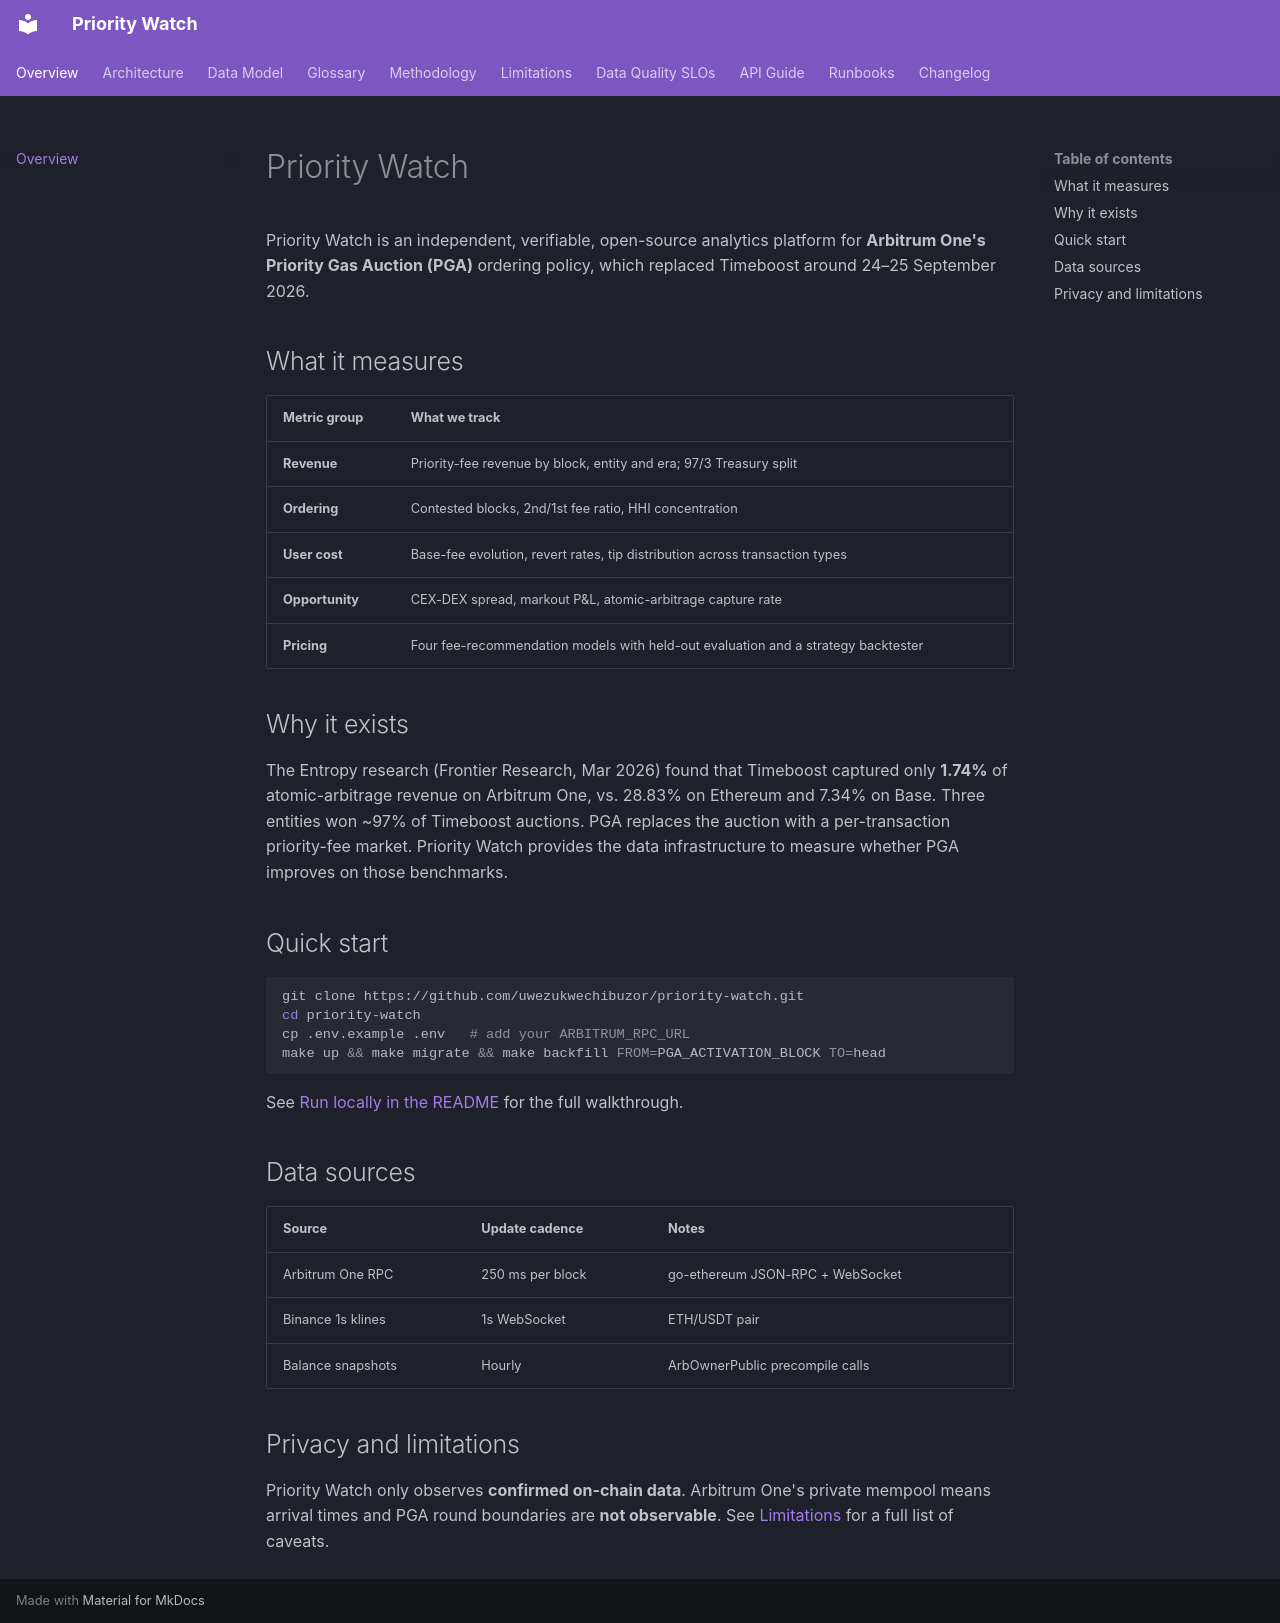

repository: uwezukwechibuzor/priority-watch · page: index.html · generator: mkdocs

# Priority Watch

Priority Watch is an independent, verifiable, open-source analytics platform for
**Arbitrum One's Priority Gas Auction (PGA)** ordering policy, which replaced
Timeboost around 24–25 September 2026.

## What it measures

| Metric group | What we track |
|---|---|
| **Revenue** | Priority-fee revenue by block, entity and era; 97/3 Treasury split |
| **Ordering** | Contested blocks, 2nd/1st fee ratio, HHI concentration |
| **User cost** | Base-fee evolution, revert rates, tip distribution across transaction types |
| **Opportunity** | CEX-DEX spread, markout P&L, atomic-arbitrage capture rate |
| **Pricing** | Four fee-recommendation models with held-out evaluation and a strategy backtester |

## Why it exists

The Entropy research (Frontier Research, Mar 2026) found that Timeboost captured
only **1.74%** of atomic-arbitrage revenue on Arbitrum One, vs. 28.83% on Ethereum
and 7.34% on Base. Three entities won ~97% of Timeboost auctions. PGA replaces the
auction with a per-transaction priority-fee market. Priority Watch provides the data
infrastructure to measure whether PGA improves on those benchmarks.

## Quick start

```bash
git clone https://github.com/uwezukwechibuzor/priority-watch.git
cd priority-watch
cp .env.example .env   # add your ARBITRUM_RPC_URL
make up && make migrate && make backfill FROM=PGA_ACTIVATION_BLOCK TO=head
```

See [Run locally in the README](https://github.com/uwezukwechibuzor/priority-watch#run-locally)
for the full walkthrough.

## Data sources

| Source | Update cadence | Notes |
|--------|---------------|-------|
| Arbitrum One RPC | 250 ms per block | go-ethereum JSON-RPC + WebSocket |
| Binance 1s klines | 1s WebSocket | ETH/USDT pair |
| Balance snapshots | Hourly | ArbOwnerPublic precompile calls |

## Privacy and limitations

Priority Watch only observes **confirmed on-chain data**. Arbitrum One's private
mempool means arrival times and PGA round boundaries are **not observable**. See
[Limitations](limitations.md) for a full list of caveats.
